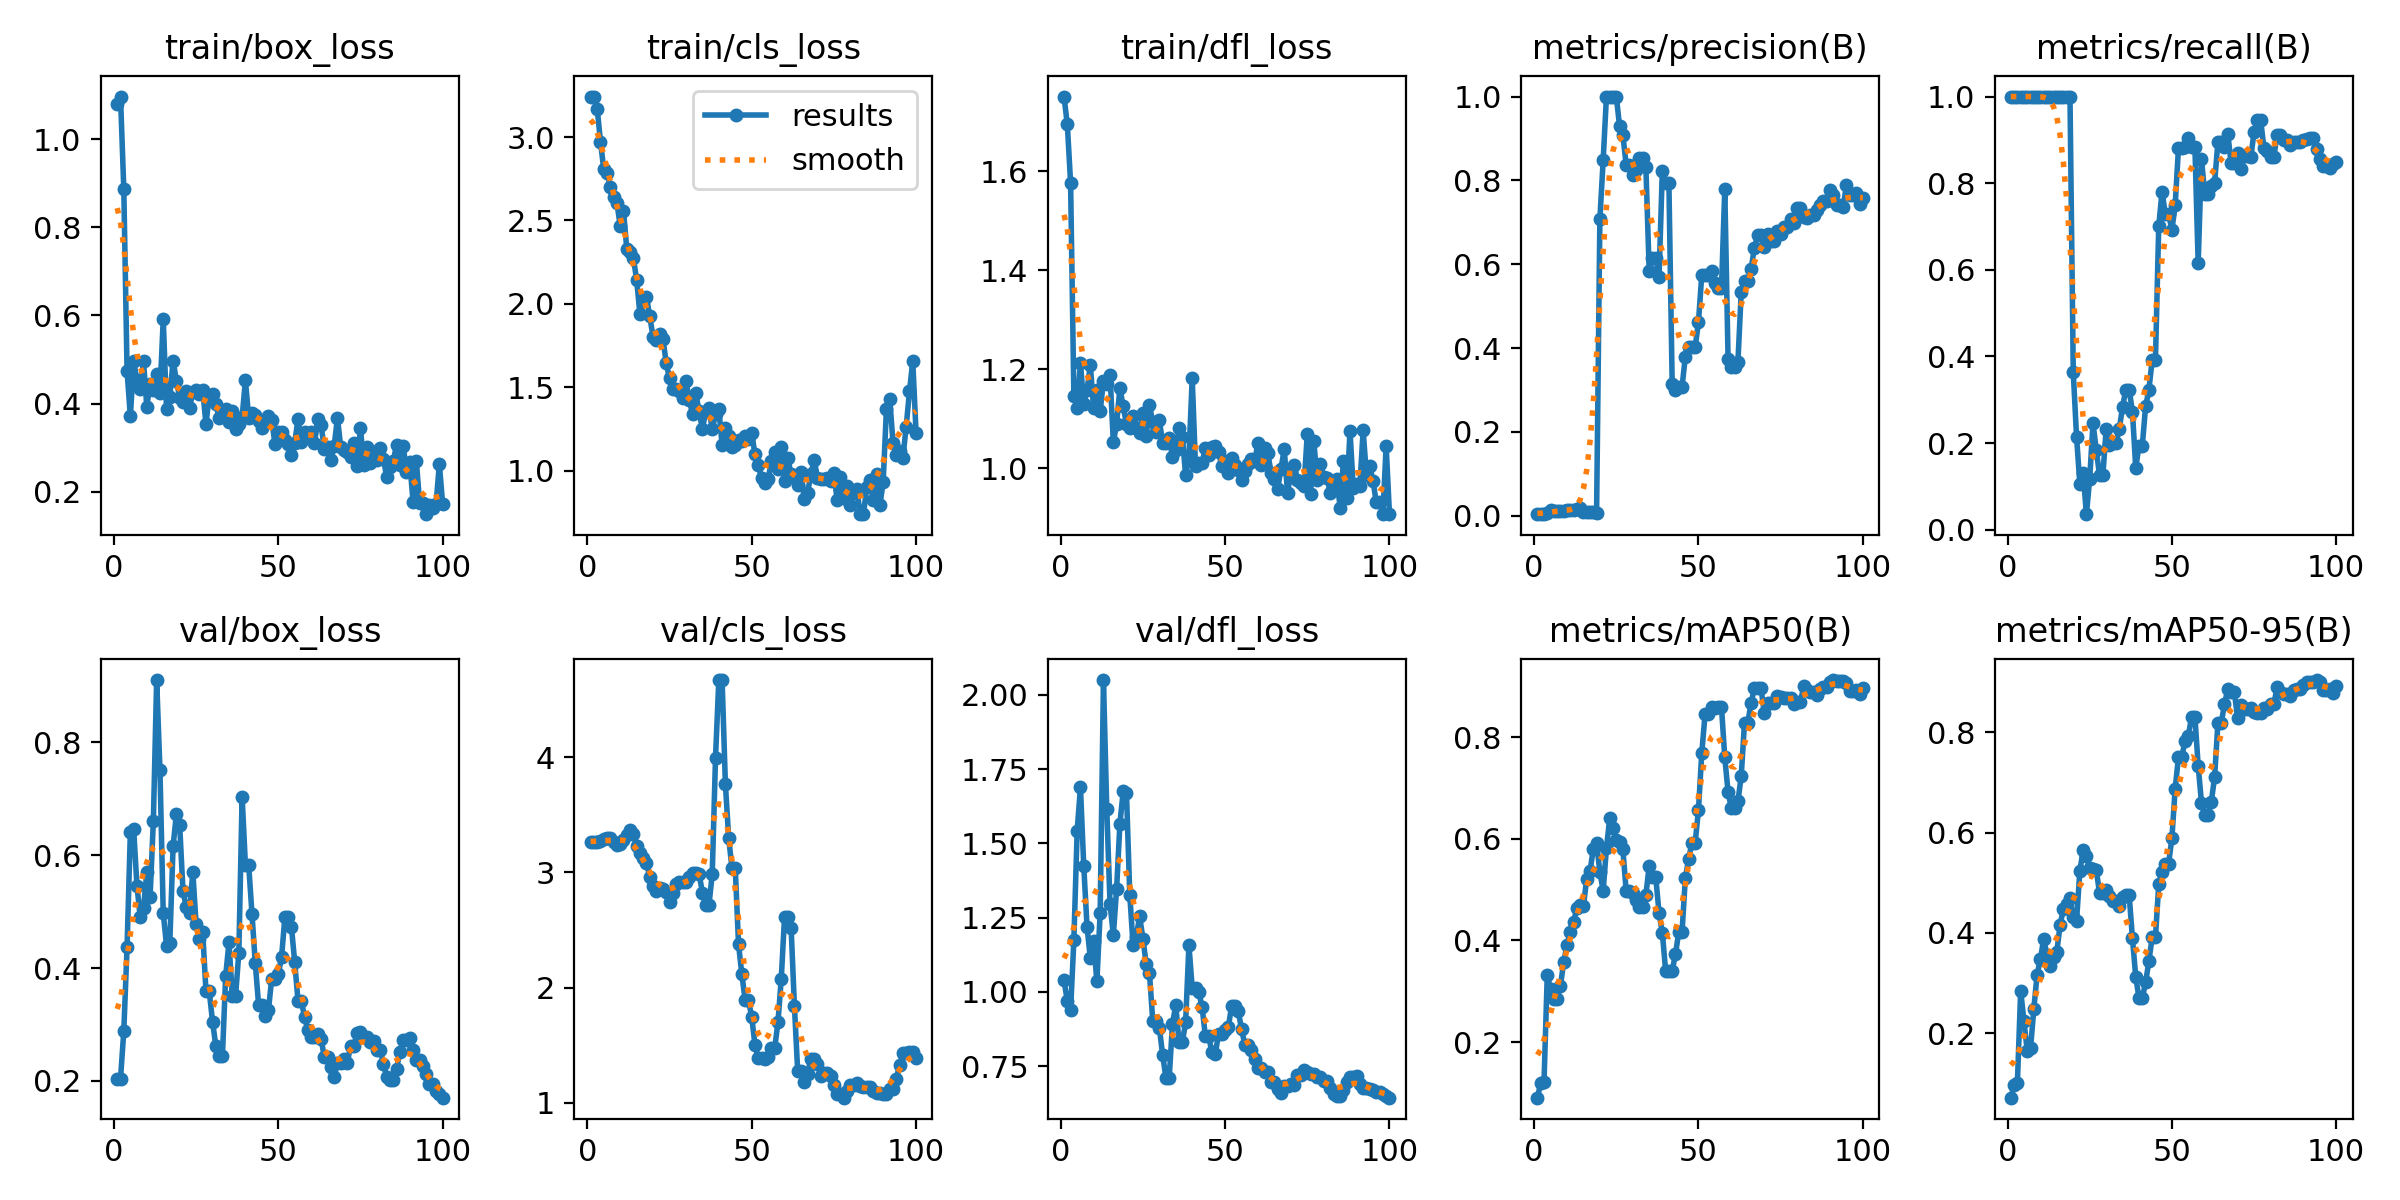

Data behind this chart, as committed beside it:
epoch, time, train/box_loss, train/cls_loss, train/dfl_loss, metrics/precision(B), metrics/recall(B), metrics/mAP50(B), metrics/mAP50-95(B), val/box_loss, val/cls_loss, val/dfl_loss, lr/pg0, lr/pg1, lr/pg2
1, 2.829, 1.079, 3.241, 1.75, 0.00447, 1, 0.0906, 0.07123, 0.2032, 3.261, 1.039, 2.5e-05, 2.5e-05, 2.5e-05
2, 4.492, 1.096, 3.242, 1.695, 0.00402, 1, 0.1196, 0.09573, 0.2036, 3.26, 0.97, 6.18813e-05, 6.18813e-05, 6.18813e-05
3, 6.305, 0.8875, 3.171, 1.576, 0.00422, 1, 0.1205, 0.1002, 0.288, 3.263, 0.9386, 9.802e-05, 9.802e-05, 9.802e-05
4, 8.253, 0.4727, 2.972, 1.146, 0.00612, 1, 0.3326, 0.2845, 0.4375, 3.276, 1.174, 0.0001334, 0.0001334, 0.0001334
5, 10.04, 0.371, 2.806, 1.121, 0.01281, 1, 0.3038, 0.2237, 0.6414, 3.29, 1.543, 0.0001681, 0.0001681, 0.0001681
6, 11.77, 0.4958, 2.786, 1.213, 0.01259, 1, 0.2849, 0.1642, 0.6468, 3.299, 1.689, 0.000202, 0.000202, 0.000202
7, 13.59, 0.4537, 2.7, 1.129, 0.01096, 1, 0.2856, 0.1694, 0.5458, 3.301, 1.425, 0.0002351, 0.0002351, 0.0002351
8, 15.3, 0.4319, 2.638, 1.157, 0.0107, 1, 0.311, 0.2485, 0.4904, 3.264, 1.22, 0.0002676, 0.0002676, 0.0002676
9, 17.06, 0.4957, 2.607, 1.208, 0.01227, 1, 0.3569, 0.3169, 0.5057, 3.234, 1.114, 0.0002993, 0.0002993, 0.0002993
10, 18.8, 0.3928, 2.467, 1.121, 0.01408, 1, 0.3918, 0.3473, 0.57, 3.246, 1.171, 0.0003302, 0.0003302, 0.0003302
11, 20.61, 0.4451, 2.559, 1.159, 0.01425, 1, 0.4157, 0.3883, 0.5262, 3.28, 1.035, 0.0003604, 0.0003604, 0.0003604
12, 22.37, 0.431, 2.328, 1.115, 0.01367, 1, 0.4364, 0.3556, 0.6615, 3.327, 1.267, 0.0003899, 0.0003899, 0.0003899
13, 24.16, 0.4664, 2.312, 1.177, 0.01643, 1, 0.4632, 0.335, 0.9105, 3.365, 2.05, 0.0004186, 0.0004186, 0.0004186
14, 25.87, 0.423, 2.274, 1.169, 0.01983, 1, 0.4688, 0.3518, 0.7515, 3.337, 1.617, 0.0004465, 0.0004465, 0.0004465
15, 27.63, 0.5907, 2.146, 1.188, 0.01017, 1, 0.4686, 0.3624, 0.4979, 3.228, 1.298, 0.0004738, 0.0004738, 0.0004738
16, 29.34, 0.3873, 1.939, 1.052, 0.00942, 1, 0.5207, 0.4165, 0.4394, 3.165, 1.191, 0.0005003, 0.0005003, 0.0005003
17, 31.17, 0.4149, 2.03, 1.089, 0.00802, 1, 0.5365, 0.4476, 0.4453, 3.124, 1.346, 0.000526, 0.000526, 0.000526
18, 32.86, 0.4975, 2.04, 1.162, 0.00823, 1, 0.5794, 0.4567, 0.6163, 3.083, 1.567, 0.000551, 0.000551, 0.000551
19, 34.61, 0.4515, 1.925, 1.125, 0.00699, 1, 0.5918, 0.4692, 0.673, 2.96, 1.675, 0.0005753, 0.0005753, 0.0005753
20, 36.34, 0.4135, 1.801, 1.088, 0.7071, 0.3629, 0.5341, 0.4314, 0.6537, 2.886, 1.671, 0.0005988, 0.0005988, 0.0005988
21, 38.03, 0.4034, 1.781, 1.081, 0.8479, 0.2143, 0.4979, 0.4243, 0.5374, 2.839, 1.328, 0.0006216, 0.0006216, 0.0006216
22, 39.74, 0.4289, 1.818, 1.106, 1, 0.1058, 0.5815, 0.5238, 0.5077, 2.866, 1.16, 0.0006436, 0.0006436, 0.0006436
23, 41.52, 0.3902, 1.791, 1.081, 1, 0.1299, 0.6406, 0.5647, 0.4985, 2.854, 1.187, 0.0006649, 0.0006649, 0.0006649
24, 43.21, 0.4258, 1.646, 1.07, 1, 0.03567, 0.622, 0.5539, 0.5707, 2.833, 1.255, 0.0006854, 0.0006854, 0.0006854
25, 44.93, 0.4305, 1.553, 1.112, 1, 0.1177, 0.5974, 0.5288, 0.4777, 2.74, 1.18, 0.0007052, 0.0007052, 0.0007052
26, 46.7, 0.4224, 1.493, 1.064, 0.9288, 0.2461, 0.5935, 0.5276, 0.4515, 2.824, 1.095, 0.0007243, 0.0007243, 0.0007243
27, 48.4, 0.4312, 1.488, 1.127, 0.9079, 0.184, 0.5791, 0.5254, 0.4643, 2.897, 1.062, 0.0007426, 0.0007426, 0.0007426
28, 50.11, 0.3541, 1.479, 1.093, 0.8372, 0.125, 0.4973, 0.4792, 0.3585, 2.914, 0.9025, 0.0007602, 0.0007602, 0.0007602
29, 51.85, 0.417, 1.437, 1.073, 0.8372, 0.125, 0.4973, 0.4792, 0.3585, 2.914, 0.9025, 0.000777, 0.000777, 0.000777
30, 53.54, 0.4218, 1.538, 1.097, 0.8129, 0.2321, 0.4938, 0.4853, 0.3052, 2.921, 0.8792, 0.0007931, 0.0007931, 0.0007931
31, 55.25, 0.3984, 1.426, 1.05, 0.8254, 0.1964, 0.4794, 0.4732, 0.262, 2.964, 0.7887, 0.0008085, 0.0008085, 0.0008085
32, 57.08, 0.3679, 1.341, 1.05, 0.853, 0.2003, 0.4664, 0.464, 0.2436, 2.992, 0.7113, 0.0008231, 0.0008231, 0.0008231
33, 58.73, 0.3776, 1.465, 1.062, 0.853, 0.2003, 0.4664, 0.464, 0.2436, 2.992, 0.7113, 0.0008369, 0.0008369, 0.0008369
34, 60.44, 0.388, 1.356, 1.022, 0.8315, 0.2321, 0.4897, 0.4542, 0.3864, 2.988, 0.8934, 0.0008416, 0.0008416, 0.0008416
35, 62.18, 0.3588, 1.251, 1.037, 0.5844, 0.2841, 0.5461, 0.4723, 0.4454, 2.825, 0.955, 0.0008293, 0.0008293, 0.0008293
36, 63.94, 0.3824, 1.354, 1.08, 0.6139, 0.3231, 0.5242, 0.4759, 0.3503, 2.716, 0.8308, 0.0008169, 0.0008169, 0.0008169
37, 65.59, 0.3423, 1.379, 1.064, 0.6139, 0.3231, 0.5242, 0.4759, 0.3503, 2.716, 0.8308, 0.0008045, 0.0008045, 0.0008045
38, 67.33, 0.3527, 1.248, 0.9855, 0.5704, 0.2727, 0.4541, 0.3893, 0.4275, 2.986, 0.8992, 0.0007921, 0.0007921, 0.0007921
39, 69.13, 0.3685, 1.34, 1.024, 0.8229, 0.1429, 0.4152, 0.3126, 0.7037, 3.996, 1.157, 0.0007797, 0.0007797, 0.0007797
40, 70.83, 0.4528, 1.372, 1.182, 0.7932, 0.1938, 0.3406, 0.2701, 0.5824, 4.669, 1.014, 0.0007674, 0.0007674, 0.0007674
41, 72.5, 0.3679, 1.156, 1.004, 0.7932, 0.1938, 0.3406, 0.2701, 0.5824, 4.669, 1.014, 0.000755, 0.000755, 0.000755
42, 74.28, 0.3786, 1.259, 1.011, 0.314, 0.2847, 0.3402, 0.301, 0.4958, 3.766, 0.9991, 0.0007426, 0.0007426, 0.0007426
43, 75.98, 0.3731, 1.208, 1.01, 0.2997, 0.3221, 0.3733, 0.3436, 0.4089, 3.299, 0.9509, 0.0007302, 0.0007302, 0.0007302
44, 77.7, 0.36, 1.141, 1.041, 0.3074, 0.3918, 0.4163, 0.391, 0.3354, 3.036, 0.8511, 0.0007179, 0.0007179, 0.0007179
45, 79.46, 0.3451, 1.152, 1.026, 0.3074, 0.3918, 0.4163, 0.391, 0.3354, 3.036, 0.8511, 0.0007055, 0.0007055, 0.0007055
46, 81.16, 0.3599, 1.182, 1.043, 0.3799, 0.7003, 0.523, 0.4967, 0.3145, 2.376, 0.7967, 0.0006931, 0.0006931, 0.0006931
47, 82.85, 0.3718, 1.181, 1.045, 0.4017, 0.7802, 0.5595, 0.5212, 0.3252, 2.118, 0.7916, 0.0006808, 0.0006808, 0.0006808
48, 84.64, 0.3629, 1.207, 1.033, 0.4022, 0.729, 0.5926, 0.5379, 0.3814, 1.893, 0.8574, 0.0006684, 0.0006684, 0.0006684
49, 86.32, 0.3073, 1.19, 1.004, 0.4022, 0.729, 0.5926, 0.5379, 0.3814, 1.893, 0.8574, 0.000656, 0.000656, 0.000656
50, 88.02, 0.336, 1.229, 1.014, 0.4629, 0.6919, 0.6571, 0.5892, 0.3891, 1.748, 0.871, 0.0006436, 0.0006436, 0.0006436
51, 89.83, 0.3344, 1.098, 0.9904, 0.5745, 0.7495, 0.7687, 0.6881, 0.4195, 1.503, 0.8824, 0.0006312, 0.0006312, 0.0006312
52, 91.51, 0.3166, 1.034, 1.02, 0.5745, 0.8807, 0.8448, 0.7505, 0.49, 1.386, 0.9539, 0.0006189, 0.0006189, 0.0006189
53, 93.18, 0.3073, 0.9561, 1.006, 0.5745, 0.8807, 0.8448, 0.7505, 0.49, 1.386, 0.9539, 0.0006065, 0.0006065, 0.0006065
54, 94.95, 0.2822, 0.9298, 0.9955, 0.5828, 0.8832, 0.8583, 0.7833, 0.4733, 1.381, 0.9363, 0.0005941, 0.0005941, 0.0005941
55, 96.73, 0.3106, 0.9493, 0.9757, 0.5549, 0.9045, 0.8575, 0.7927, 0.4102, 1.402, 0.8754, 0.0005818, 0.0005818, 0.0005818
56, 98.45, 0.365, 1.06, 0.9937, 0.5433, 0.8841, 0.8585, 0.8316, 0.3421, 1.474, 0.823, 0.0005694, 0.0005694, 0.0005694
57, 100.2, 0.3128, 1.114, 1.009, 0.5433, 0.8841, 0.8585, 0.8316, 0.3421, 1.474, 0.823, 0.000557, 0.000557, 0.000557
58, 101.9, 0.3356, 1.01, 1.019, 0.78, 0.6151, 0.76, 0.7334, 0.3131, 1.701, 0.8064, 0.0005446, 0.0005446, 0.0005446
59, 103.6, 0.3254, 1.141, 1.015, 0.3747, 0.8563, 0.6918, 0.6598, 0.2896, 2.078, 0.774, 0.0005322, 0.0005322, 0.0005322
60, 105.4, 0.3361, 0.9419, 1.05, 0.3553, 0.775, 0.6598, 0.636, 0.2786, 2.617, 0.7452, 0.0005199, 0.0005199, 0.0005199
... 40 more rows
